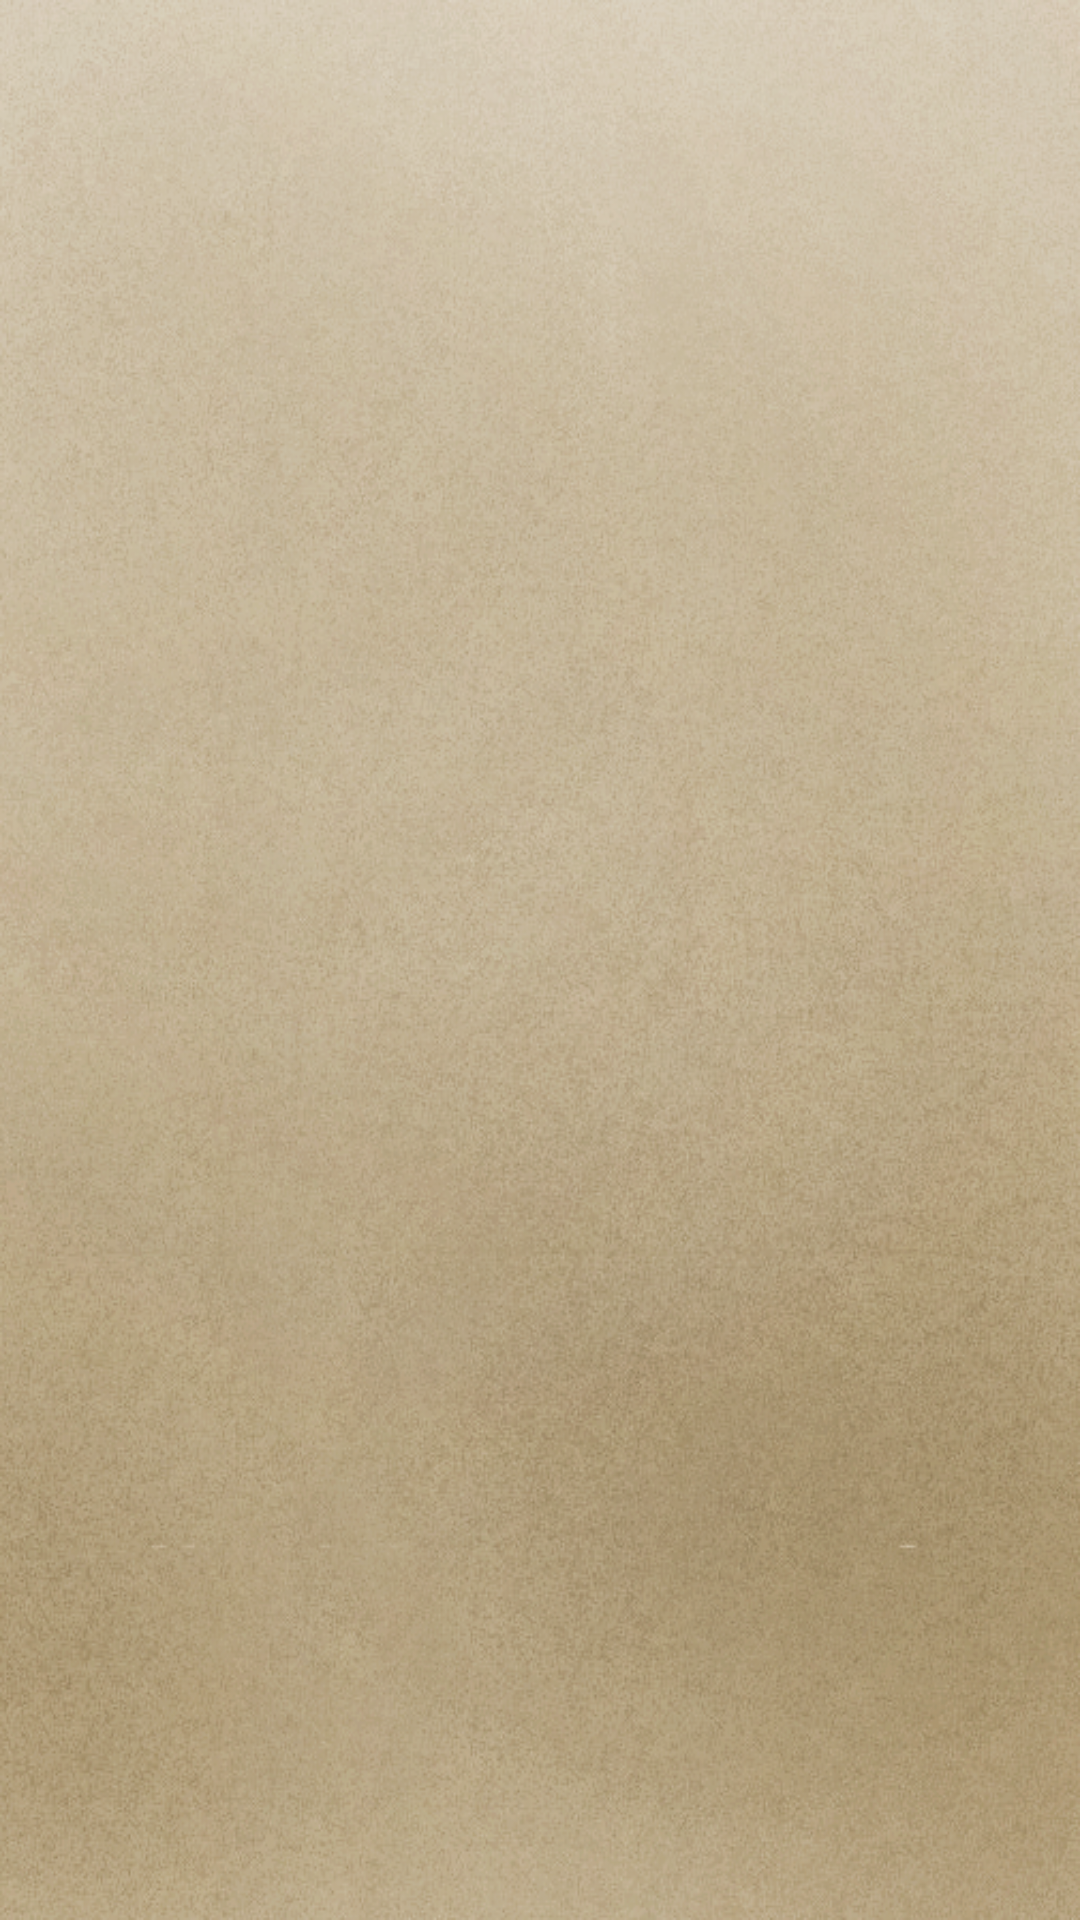

Here is an Android app screen rendered from its layout file. Give the layout XML and the strings, colors and styles it references.
<!-- AndroidManifest.xml: fallback theme Theme.MaterialComponents.DayNight.NoActionBar -->
<!-- res/layout/app_version_check.xml -->
<?xml version="1.0" encoding="utf-8"?>
<LinearLayout xmlns:android="http://schemas.android.com/apk/res/android"
    android:layout_width="fill_parent"
    android:layout_height="fill_parent"
    android:background="@drawable/bg_sub"
    android:orientation="vertical" >

   
</LinearLayout>
<!-- resources referenced by this layout -->
<resources>
  <!-- drawable bg_sub: png bitmap (drawable-hdpi, 685019 bytes) -->
</resources>
